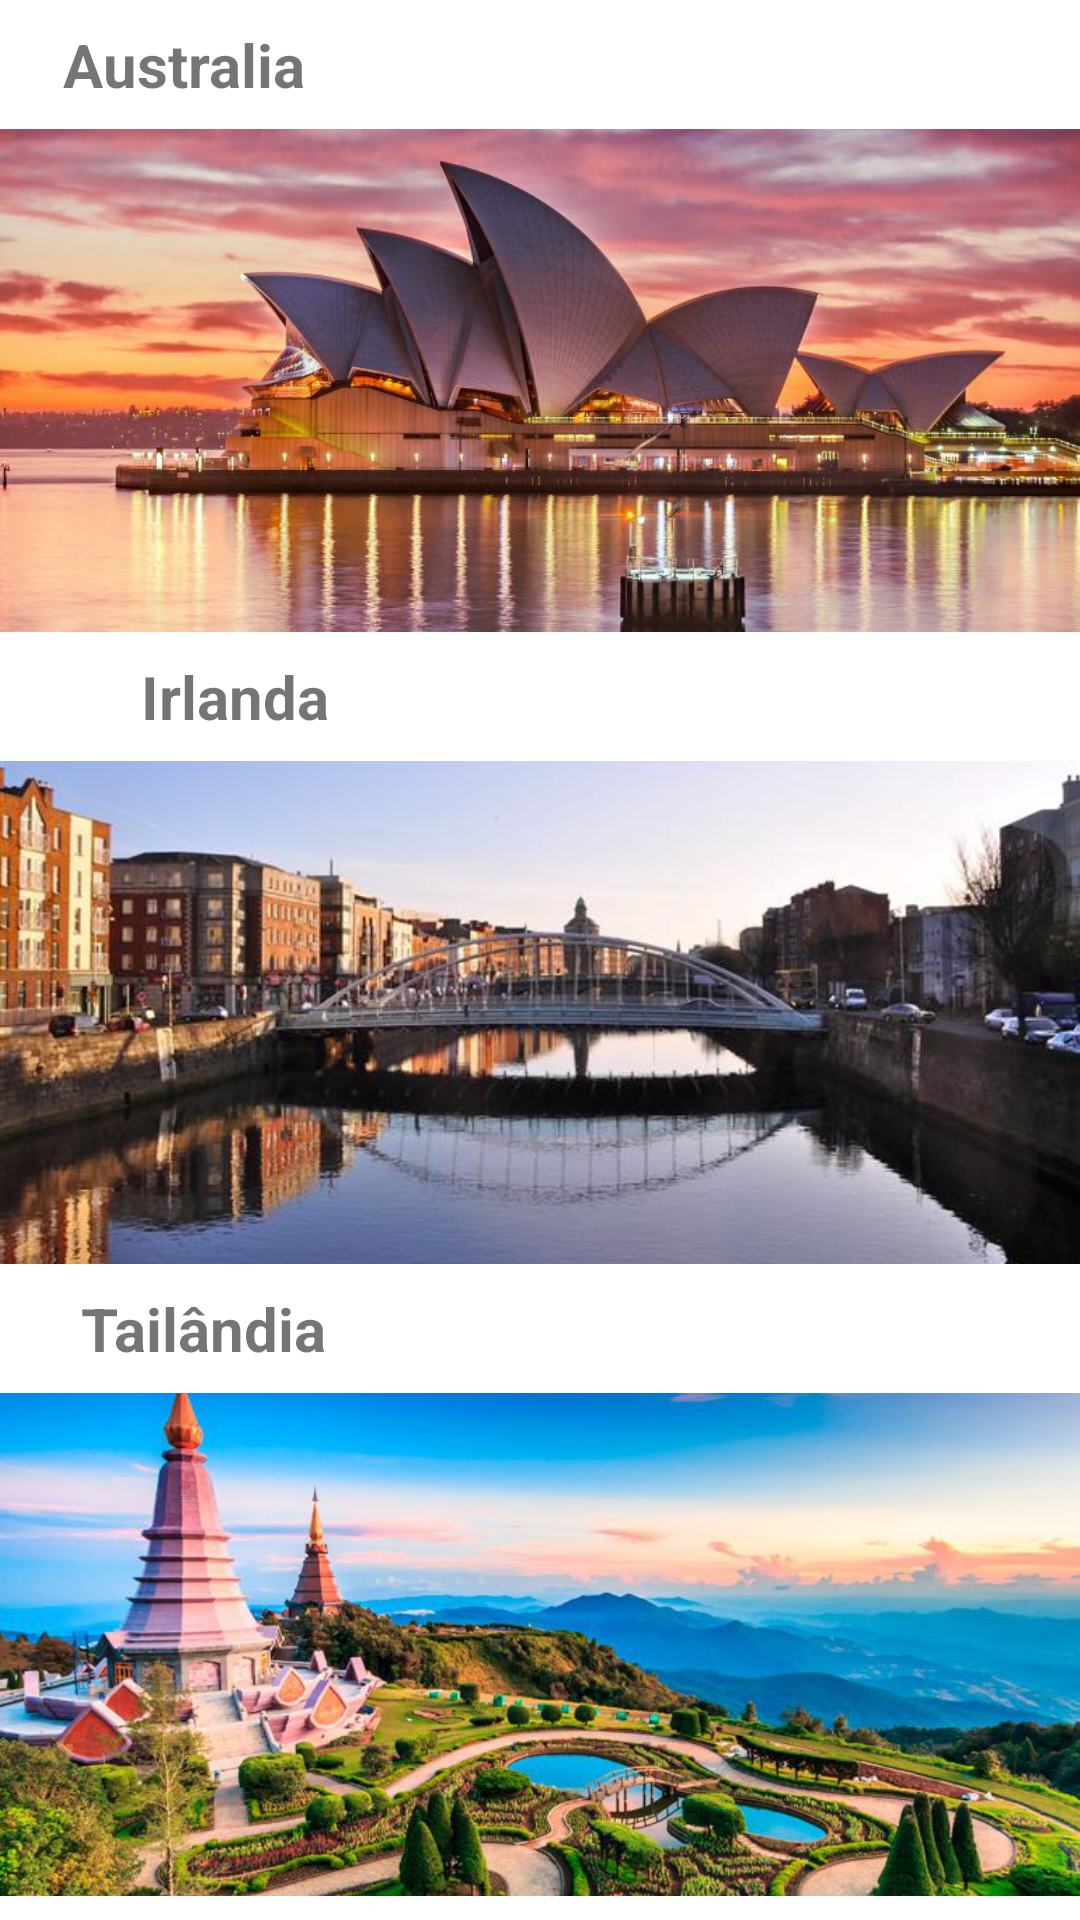

Layout XML and referenced resources for this Android screen:
<!-- AndroidManifest.xml: application theme Theme.AppLocaisTuristicos -->
<!-- res/layout/activity_main.xml -->
<?xml version="1.0" encoding="utf-8"?>
<androidx.constraintlayout.widget.ConstraintLayout xmlns:android="http://schemas.android.com/apk/res/android"
    xmlns:app="http://schemas.android.com/apk/res-auto"
    xmlns:tools="http://schemas.android.com/tools"
    android:layout_width="match_parent"
    android:layout_height="match_parent"
    tools:context=".MainActivity">

    <TextView
        android:id="@+id/textView2"
        android:layout_width="wrap_content"
        android:layout_height="wrap_content"
        android:layout_marginStart="21dp"
        android:layout_marginLeft="21dp"
        android:layout_marginTop="8dp"
        android:layout_marginBottom="8dp"
        android:text="Australia"
        android:textSize="20sp"
        android:textStyle="bold"
        app:layout_constraintBottom_toTopOf="@+id/imageView"
        app:layout_constraintStart_toStartOf="parent"
        app:layout_constraintTop_toTopOf="parent" />

    <ImageView
        android:id="@+id/imageView"
        android:layout_width="0dp"
        android:layout_height="0dp"

        android:layout_marginBottom="8dp"
        android:onClick="tela_sidney"
        android:scaleType="centerCrop"
        app:layout_constraintBottom_toTopOf="@+id/textView3"
        app:layout_constraintEnd_toEndOf="parent"
        app:layout_constraintHorizontal_bias="0.0"
        app:layout_constraintStart_toStartOf="parent"
        app:layout_constraintTop_toBottomOf="@+id/textView2"
        app:srcCompat="@drawable/sidiney" />

    <TextView
        android:id="@+id/textView3"
        android:layout_width="wrap_content"
        android:layout_height="wrap_content"
        android:layout_marginStart="47dp"
        android:layout_marginLeft="47dp"
        android:layout_marginBottom="8dp"
        android:text="Irlanda"
        android:textSize="20sp"
        android:textStyle="bold"
        app:layout_constraintBottom_toTopOf="@+id/imageView2"
        app:layout_constraintStart_toStartOf="@+id/imageView"
        app:layout_constraintTop_toBottomOf="@+id/imageView" />

    <ImageView
        android:id="@+id/imageView2"
        android:layout_width="0dp"
        android:layout_height="0dp"

        android:layout_marginBottom="8dp"
        android:onClick="tela_irlanda"
        android:scaleType="centerCrop"
        app:layout_constraintBottom_toTopOf="@+id/textView4"
        app:layout_constraintEnd_toEndOf="parent"
        app:layout_constraintHorizontal_bias="0.0"
        app:layout_constraintStart_toStartOf="parent"
        app:layout_constraintTop_toBottomOf="@+id/textView3"
        app:srcCompat="@drawable/irlanda" />

    <TextView
        android:id="@+id/textView4"
        android:layout_width="wrap_content"
        android:layout_height="wrap_content"
        android:layout_marginStart="27dp"
        android:layout_marginLeft="27dp"
        android:layout_marginBottom="8dp"
        android:text="Tailândia"
        android:textSize="20sp"
        android:textStyle="bold"
        app:layout_constraintBottom_toTopOf="@+id/imageView3"
        app:layout_constraintStart_toStartOf="@+id/imageView3"
        app:layout_constraintTop_toBottomOf="@+id/imageView2" />

    <ImageView
        android:id="@+id/imageView3"
        android:layout_width="0dp"
        android:layout_height="0dp"
        android:layout_marginBottom="8dp"
        android:onClick="tela_tailandia"
        android:scaleType="centerCrop"
        app:layout_constraintBottom_toBottomOf="parent"
        app:layout_constraintEnd_toEndOf="parent"
        app:layout_constraintStart_toStartOf="parent"
        app:layout_constraintTop_toBottomOf="@+id/textView4"
        app:srcCompat="@drawable/tailandia" />

</androidx.constraintlayout.widget.ConstraintLayout>
<!-- resources referenced by this layout -->
<resources>
  <!-- drawable irlanda: png bitmap (drawable, 291344 bytes) -->
  <!-- drawable sidiney: png bitmap (drawable, 488514 bytes) -->
  <!-- drawable tailandia: png bitmap (drawable, 565073 bytes) -->
  <style name="Theme.AppLocaisTuristicos" parent="Theme.MaterialComponents.DayNight.DarkActionBar">
          
          <item name="colorPrimary">@color/purple_500</item>
          <item name="colorPrimaryVariant">@color/purple_700</item>
          <item name="colorOnPrimary">@color/white</item>
          
          <item name="colorSecondary">@color/teal_200</item>
          <item name="colorSecondaryVariant">@color/teal_700</item>
          <item name="colorOnSecondary">@color/black</item>
          
          <item name="android:statusBarColor" tools:targetApi="l">?attr/colorPrimaryVariant</item>
          
      </style>
  <!-- not gathered from this repository: default colours our renderer supplied (Android Studio template values) -->
  <color name="purple_500">#FF6200EE</color>
  <color name="purple_700">#FF3700B3</color>
  <color name="teal_200">#FF03DAC5</color>
  <color name="teal_700">#FF018786</color>
  <color name="black">#FF000000</color>
  <color name="white">#FFFFFFFF</color>
</resources>
